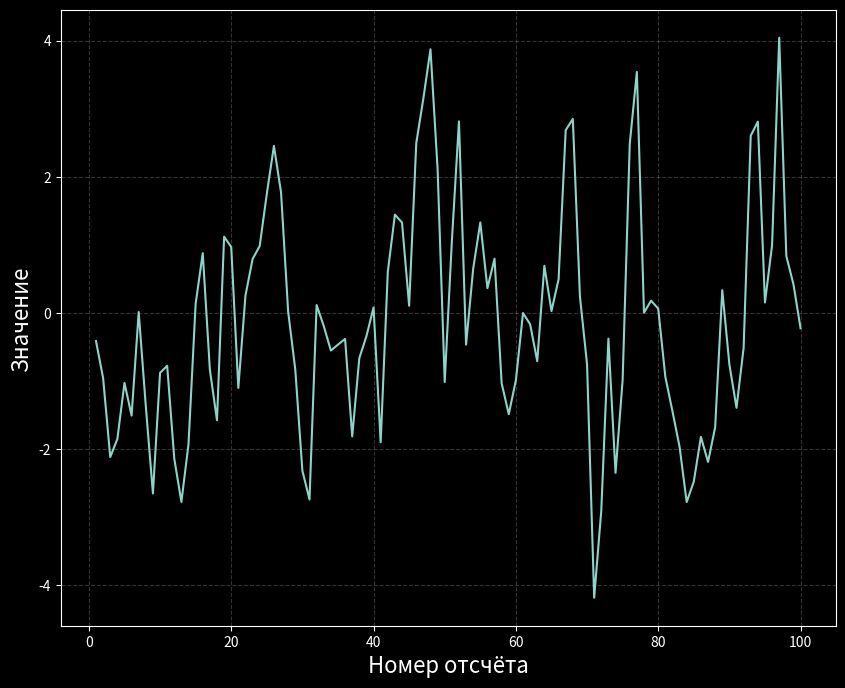
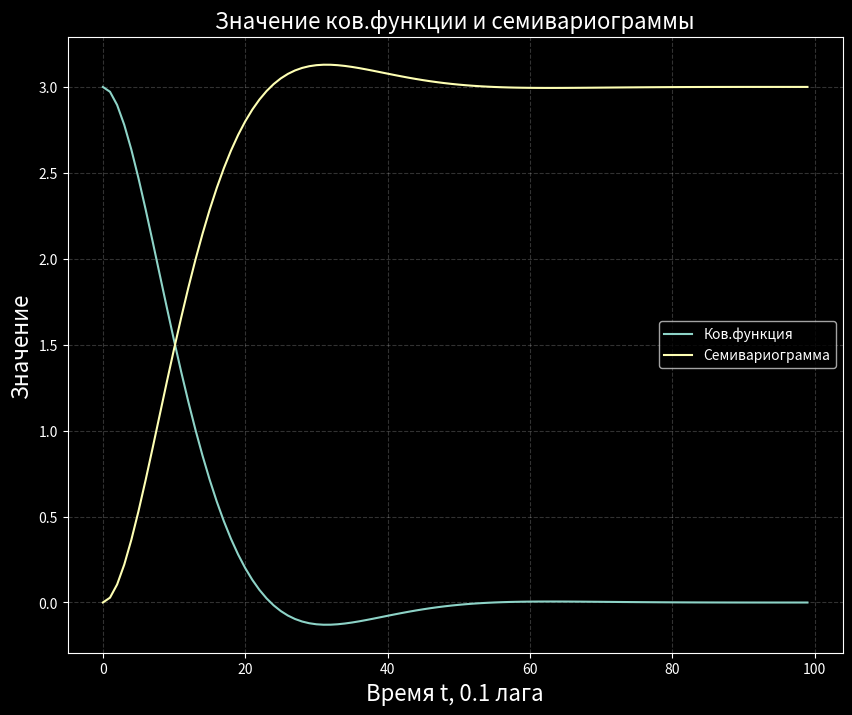
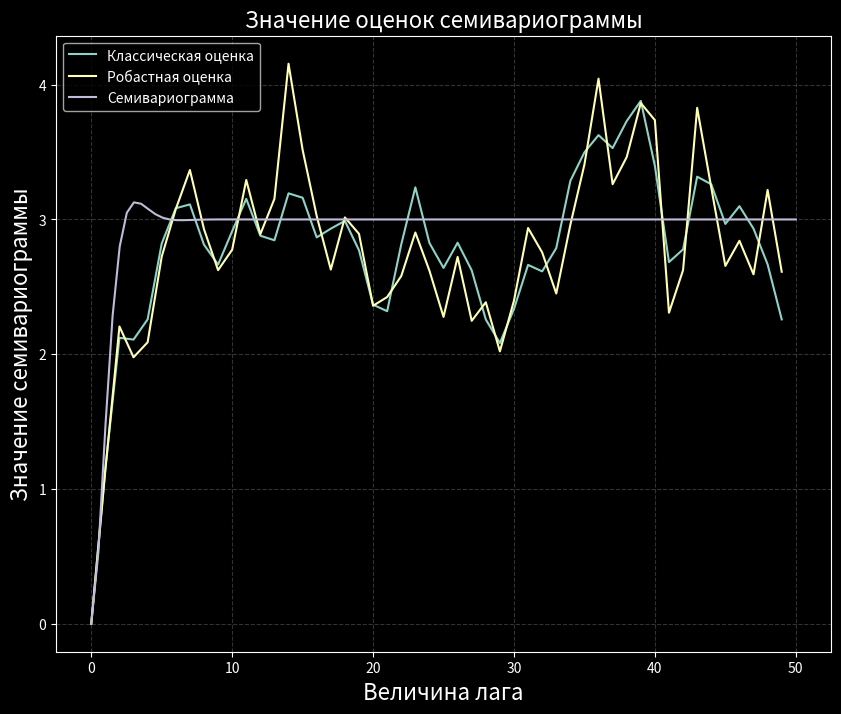
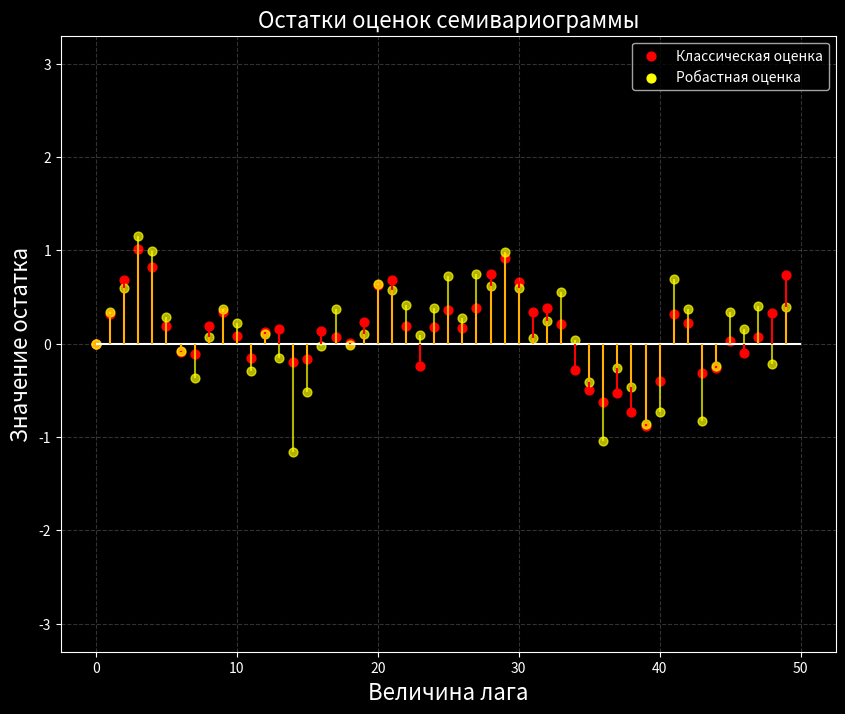
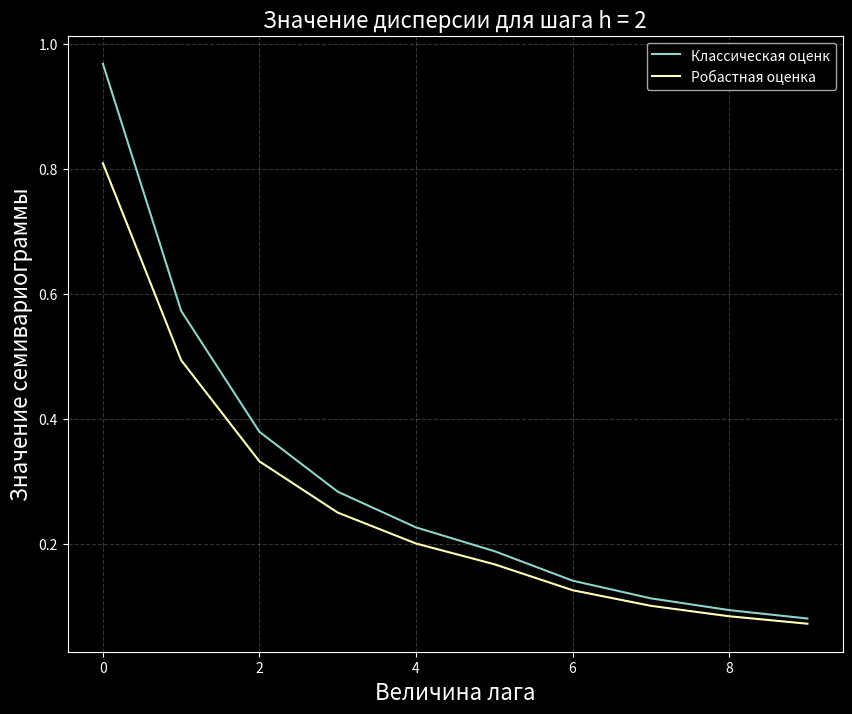
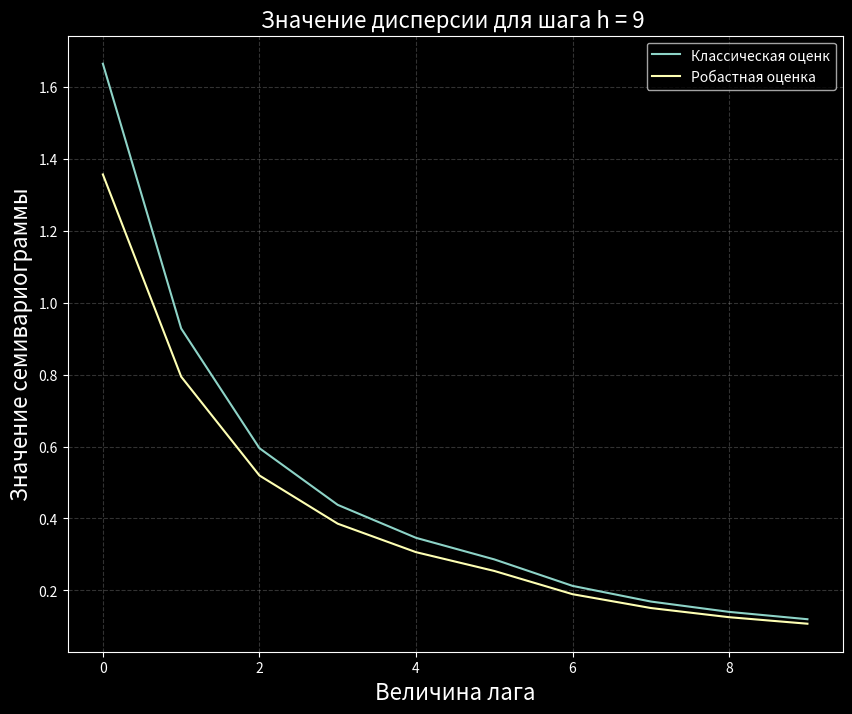
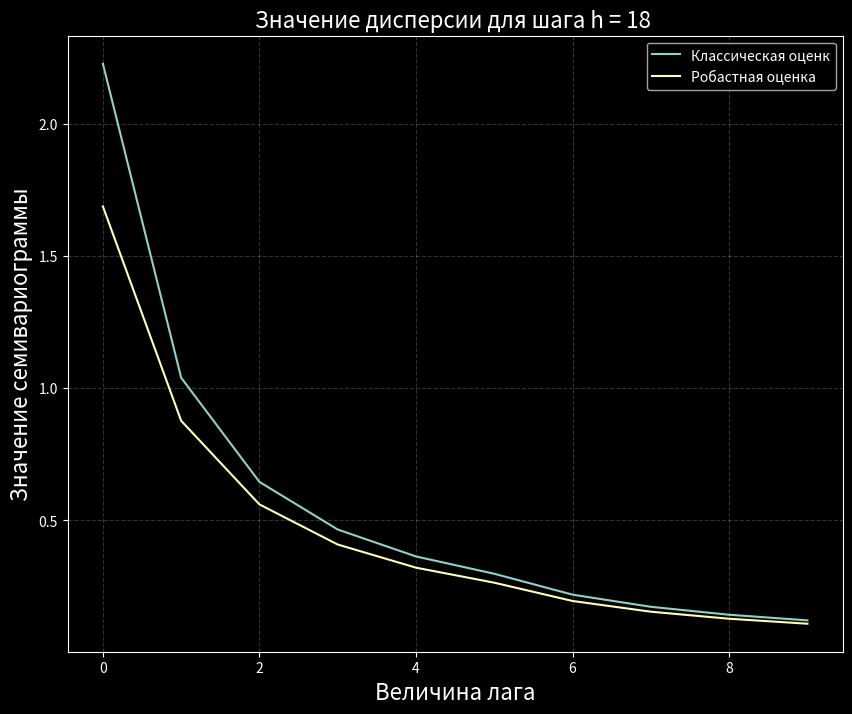

Reproduce these figures in Python, in order.

#В4.  n = 30, 50, 75, 100, 125, 150, 200, 250, 300, 350; h = 2, 9, 18.
import scipy as scipy
import scipy.stats
import scipy.special
import numpy as np
import matplotlib.pyplot as plt

def R_2(D, a, b, t):
     return D * np.exp(-a * np.abs(t)) * (np.cos(b * t) + a / b * np.sin(b * np.abs(t)))

def gamma_2(D, a, b, t):
    return R_2(D, a, b, 0) - R_2(D, a, b, t)

def gamma_class(h, mas):
    sum = 0
    for i in range(len(mas) - h):
        sum += (mas[i + h] - mas[i]) ** 2
    sum /= (2 * (len(mas) - h))
    return sum

def gamma_rob(h,mas):
    sum = 0
    for i in range(len(mas) - h):
        sum += np.abs((mas[i + h] - mas[i])) ** (1 / 2)
    sum /= (len(mas) - h)
    sum = sum**4
    sum = sum/(2*(0.457+0.494/(len(mas)-h)+0.045/(len(mas)-h)**2))
    return sum


n = 100
gamma0 = 1
gamma = 1
D = 3
p = np.exp(-gamma)
alpha0 = p*(p*p-1)*np.cos(gamma0)+gamma/gamma0*(1+p*p)*p*np.sin(gamma0)
alpha1 = 1-p*p*p*p-4*p*p*gamma/gamma0*np.sin(gamma0)*np.cos(gamma0)
a0 = np.sqrt(D*(alpha1*alpha1+np.sqrt(alpha1*alpha1-4*alpha0*alpha0))/2)
a1 = np.sqrt(D)*alpha0/alpha1
b1 = 2*p*np.cos(gamma0)
b2 = -p*p
#X_white = np.random.normal(0, 1, n) #белый шум
X_white = [-4.12496164e-01, -9.56227503e-01, -1.04127088e+00, -5.24766750e-01,
 -2.66847465e-01, -9.27568825e-01,  6.50708791e-01, -1.39470180e+00,
 -1.13560574e+00,  3.52236236e-01, -7.00376937e-01, -1.24307659e+00,
 -1.12815216e+00, -4.74795675e-01,  5.44918476e-01,  2.50724416e-01,
 -9.53437980e-01, -5.42468762e-01,  1.39900216e+00, -2.10453088e-01,
 -9.34333382e-01,  9.14941361e-01,  1.16411741e-01,  4.90495665e-01,
  9.45035452e-01,  1.12006818e+00,  4.19576046e-01, -3.97025527e-01,
 -3.22414083e-01, -1.38656984e+00, -1.00927021e+00,  9.90256837e-01,
 -7.70237228e-01, -1.00318316e-01, -1.71925855e-01, -1.47940802e-01,
 -1.24758020e+00,  4.01379089e-01, -3.69438071e-01,  2.12345759e-01,
 -1.55052639e+00,  1.51893561e+00,  2.29912949e-01,  5.54456597e-01,
 -3.46273277e-01,  2.08475119e+00,  9.71095624e-01,  1.91245777e+00,
  1.42822050e-01, -1.04304200e+00,  1.63442957e+00,  1.17850856e+00,
 -1.45641706e+00,  1.37529847e+00,  3.20126948e-01, -1.58629826e-01,
  6.75486258e-01, -1.19091300e+00, -3.47603144e-01, -2.92517117e-01,
  2.36178005e-01, -2.98724131e-01, -3.86632826e-01,  8.37351072e-01,
 -5.23194684e-01,  5.99970743e-01,  1.67974941e+00,  8.55816325e-01,
 -6.67599233e-01, -1.36373042e-01,-2.84625059e+00, -1.04016514e-01,
  1.91920932e-01, -2.00589294e+00,  5.62089350e-01,  1.74116842e+00,
  1.26430699e+00, -1.20269227e+00,  8.76643136e-01, -2.83911673e-01,
 -6.14309210e-01, -6.01399068e-01, -9.48996020e-01, -1.34305982e+00,
 -8.03182501e-01, -6.53977952e-01, -1.14288295e+00, -4.29747977e-01,
  6.67102880e-01, -1.04963954e+00, -4.52266850e-01,  9.67004063e-02,
  1.93604152e+00,  6.66300263e-01, -6.70130136e-01,  1.20126575e+00,
  2.37167655e+00, -1.23067057e+00,  8.70081691e-01, -4.85734262e-01,
  6.53094561e-01, -2.35948100e-03,  1.14368938e+00, -4.21549829e-01,
  1.79445173e-01,  5.45742980e-01,  3.30957490e-01,  8.21225861e-01,
  8.03979808e-01,  5.30141814e-01, -1.26898847e+00,  1.98245251e-01,
  1.36788606e+00,  8.62170180e-01, -3.52344679e-01,  8.51768162e-01,
 -1.49265581e+00,  1.18580990e+00, -1.61785173e+00,  2.07147963e-01,
  1.45215172e-01,  9.98583973e-01, -1.60924910e+00,  6.12602301e-02,
  2.83107594e-01,  9.60214563e-01,  2.59504519e-01, -4.47374278e-01,
  2.08223435e+00,  3.06912622e-03,  5.97801994e-01, -5.64775453e-01,
 -5.99582072e-01, -6.03724093e-01, -1.40900170e+00,-1.72804469e+00,
 -7.25294223e-01, -1.45512990e+00, -1.65630185e+00,  3.39734870e-01,
  1.13633711e+00, -7.22007905e-01, -8.60318048e-01, -8.77597723e-01,
  9.34498670e-02,  3.52010122e-01,  1.86627668e+00, -1.43612928e+00,
 -1.04741973e+00,  6.75553690e-01] #Задали белый шум для примера
X_NEW = X_white[:n]
for i in range(2, n):
    X_NEW[i] = a0*X_white[i]+a1*X_white[i-1]+b1*X_NEW[i-1]+b2*X_NEW[i-2]
plt.style.use('dark_background')
fig, ax = plt.subplots(figsize=(10,8))
ax.grid(linestyle = "dashed", alpha = 0.2)
ax.set_xlabel("Номер отсчёта",fontsize=16)
ax.set_ylabel("Значение",fontsize=16)
T = np.arange(1,n+1)
plt.plot(T, X_NEW, label = 'Отсчёты')
plt.show()
R_arr = []
Gamma_arr = []
Gamma_emp_class = []
Gamma_emp_rob = []
Gamma_arr_big = []
Gamma_arr_big2 = []
for i in range(100):
    Gamma_arr.append(gamma_2(D,gamma0,gamma,i/10))
    R_arr.append(R_2(D,gamma0,gamma,i/10))
    Gamma_arr_big.append(gamma_2(D,gamma0,gamma,i/2))
    Gamma_arr_big2.append(gamma_2(D,gamma0,gamma,i))
fig, ax = plt.subplots(figsize=(10,8))
plt.style.use('dark_background')
plt.title("Значение ков.функции и семивариограммы",fontsize=16)
ax.grid(linestyle = "dashed", alpha = 0.2)
ax.set_xlabel("Время t, 0.1 лага",fontsize=16)
ax.set_ylabel("Значение",fontsize=16)
T = np.arange(0,100)
plt.plot(T, R_arr, label = 'Ков.функция')
plt.plot(T, Gamma_arr, label = 'Семивариограмма')
ax.legend()
plt.show()
for i in range(50):
    Gamma_emp_class.append(gamma_class(i, X_NEW))
    Gamma_emp_rob.append(gamma_rob(i, X_NEW))
fig, ax = plt.subplots(figsize=(10,8))
plt.style.use('dark_background')
plt.title("Значение оценок семивариограммы",fontsize=16)
ax.grid(linestyle = "dashed", alpha = 0.2)
ax.set_xlabel("Величина лага",fontsize=16)
ax.set_ylabel("Значение семивариограммы",fontsize=16)
T = np.arange(0,50)
T2 = np.linspace(0,50,100)
plt.plot(T, Gamma_emp_class, label = 'Классическая оценка')
plt.plot(T, Gamma_emp_rob, label = 'Робастная оценка')
plt.plot(T2, Gamma_arr_big, label = 'Семивариограмма')
ax.legend()
plt.show()

subs_class = [Gamma_arr_big2[i] - Gamma_emp_class[i] for i in range(50)]
subs_rob = [Gamma_arr_big2[i] - Gamma_emp_rob[i] for i in range(50)]

fig, ax = plt.subplots(figsize=(10,8))
plt.style.use('dark_background')
plt.title("Остатки оценок семивариограммы",fontsize=16)
ax.grid(linestyle = "dashed", alpha = 0.2)
ax.set_xlabel("Величина лага",fontsize=16)
ax.set_ylabel("Значение остатка",fontsize=16)
T = np.arange(0, 50)
plt.scatter(T[0], subs_class[0], s = 40, color = 'red', label = 'Классическая оценка')
plt.scatter(T[0], subs_rob[0], s = 40, color = 'yellow', label = 'Робастная оценка')
plt.hlines(0,0, 50, color = 'white')
plt.plot(0, D)
plt.plot(0, -D)
for i in range(50):
    plt.scatter(T[i], subs_class[i], s = 40, color = 'red')
    plt.vlines(T[i],0, subs_class[i], color = 'red')
    plt.scatter(T[i], subs_rob[i], s = 40, color = 'yellow', alpha=0.7)
    plt.vlines(T[i], 0, subs_rob[i], color='yellow', alpha = 0.7)
ax.legend()
plt.show()
#X_white = np.random.normal(0, 1, n) #белый шум
Disp_class = [[0.9686087139135215, 1.663865501343926, 2.2271194182948197], [0.5728987868323872, 0.9280537765462921, 1.0396528803624279],
              [0.37918385650287784, 0.59525379676917, 0.6456750102903976], [0.2833593021393026, 0.43784478675023564, 0.4656442099012376],
              [0.2261943753181237, 0.3462143147615098, 0.3637160648369585], [0.18822163397689573, 0.2862797122772013, 0.2982884977766785],
              [0.14090987153132098, 0.2126383936977431, 0.21929011904196183], [0.11260494498565753, 0.16912579881874268, 0.1733455897189129],
              [0.09376918234856364, 0.14039430098717853, 0.14330944292182635], [0.08033180078416728, 0.12000639900412913, 0.12214152323268862]]
Disp_rob = [[0.80928933687005, 1.3561206925571525, 1.6875002924319773], [0.4939237431615288, 0.7941123049854566, 0.876825600854562],
            [0.3319162266183392, 0.5194384920525256, 0.5605730537153674], [0.24989775674731157, 0.3854917020128351, 0.4089105281589659],
            [0.20037248636314364, 0.30636849819998374, 0.321355850034329], [0.1672271130943, 0.2541644009009639, 0.26455112256608826],
            [0.12565279150937603, 0.1895393621251458, 0.1953596522929219], [0.10063298261814788, 0.15110651192192, 0.15482302712176266],
            [0.08392205964978466, 0.12562900612873423, 0.12820725491204496], [0.07197056840775033, 0.10750201229166524, 0.10939590856073905]]
N_arr = [30, 50, 75, 100, 125, 150, 200, 250, 300, 350]
H_arr = [2, 9, 18]
#for i in range(10):
#    n = N_arr[i]
#    X_white = np.random.normal(0, 1, n)
#    X_NEW = X_white
#    for k in range(2, n):
#        X_NEW[k] = a0 * X_white[k] + a1 * X_white[k - 1] + b1 * X_NEW[k - 1] + b2 * X_NEW[k - 2]
#    for j in range(3):
#        h = H_arr[j]
#        summ = 0
#        for s in range(n-h):
#            for t in range(n-h):
#                summ+=(gamma_2(D,gamma0,gamma,s-t+h)+gamma_2(D,gamma0,gamma,s-t-h)-2*gamma_2(D,gamma0,gamma,s-t))**2
#        Disp_class[i][j] = summ/(2*((n-h)**2))
#        Disp_rob[i][j] = summ*(10/((n-h)**2))*(1/((0.457+0.494/(n-h)+0.045/((n-h)**2))**2))*(np.pi**(-1/2)-(scipy.special.gamma(3/4)**2)/np.pi)*(scipy.special.gamma(3/4)**6)/(np.pi**3)
#        print('i',i, 'j',j)
print("Значения дисперсий оценок:")
print("Классическая:")
print(Disp_class)
print("Робастная:")
print(Disp_rob)

fig, ax = plt.subplots(figsize=(10,8))
plt.style.use('dark_background')
plt.title("Значение дисперсии для шага h = 2", fontsize=16)
ax.grid(linestyle = "dashed", alpha = 0.2)
ax.set_xlabel("Величина лага",fontsize=16)
ax.set_ylabel("Значение семивариограммы", fontsize=16)
T = np.arange(0,10)
Disp_class_H1 = [Disp_class[i][0] for i in range(10)]
Disp_rob_H1 = [Disp_rob[i][0] for i in range(10)]
Disp_class_H2 = [Disp_class[i][1] for i in range(10)]
Disp_rob_H2 = [Disp_rob[i][1] for i in range(10)]
Disp_class_H3 = [Disp_class[i][2] for i in range(10)]
Disp_rob_H3 = [Disp_rob[i][2] for i in range(10)]
plt.plot(T, Disp_class_H1, label = 'Классическая оценк')
plt.plot(T, Disp_rob_H1, label = 'Робастная оценка')
ax.legend()
plt.show()

fig, ax = plt.subplots(figsize=(10,8))
plt.style.use('dark_background')
plt.title("Значение дисперсии для шага h = 9 ", fontsize=16)
ax.grid(linestyle = "dashed", alpha = 0.2)
ax.set_xlabel("Величина лага",fontsize=16)
ax.set_ylabel("Значение семивариограммы", fontsize=16)
plt.plot(T, Disp_class_H2, label = 'Классическая оценк')
plt.plot(T, Disp_rob_H2, label = 'Робастная оценка')
ax.legend()
plt.show()

fig, ax = plt.subplots(figsize=(10,8))
plt.style.use('dark_background')
plt.title("Значение дисперсии для шага h = 18 ", fontsize=16)
ax.grid(linestyle = "dashed", alpha = 0.2)
ax.set_xlabel("Величина лага",fontsize=16)
ax.set_ylabel("Значение семивариограммы", fontsize=16)
plt.plot(T, Disp_class_H3, label = 'Классическая оценк')
plt.plot(T, Disp_rob_H3, label = 'Робастная оценка')
ax.legend()
plt.show()

